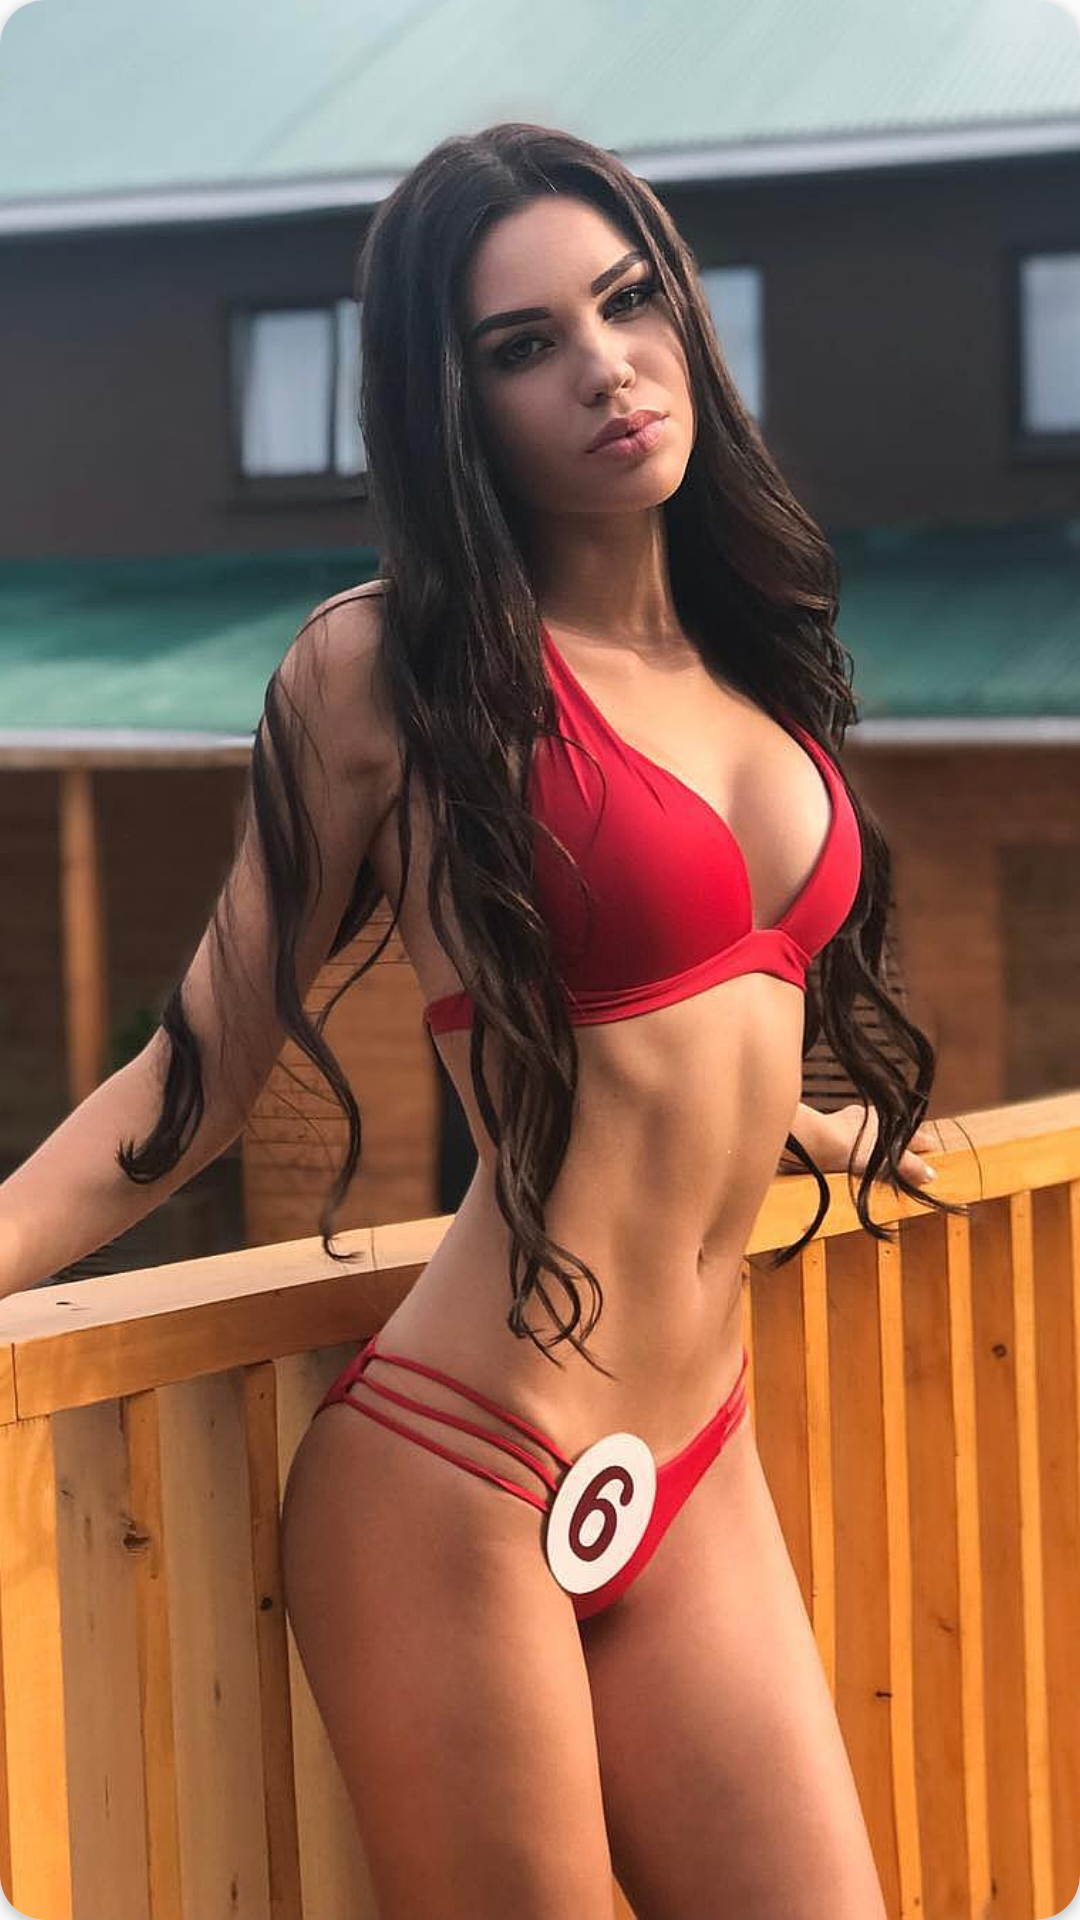

Here is an Android app screen rendered from its layout file. Give the layout XML and the strings, colors and styles it references.
<!-- AndroidManifest.xml: application theme AppTheme -->
<!-- res/layout/category.xml -->
<?xml version="1.0" encoding="utf-8"?>
<androidx.cardview.widget.CardView
    xmlns:android="http://schemas.android.com/apk/res/android"
    xmlns:app="http://schemas.android.com/apk/res-auto"
    android:layout_width="110dp"
    android:layout_height="150dp"
    android:layout_marginLeft="2dp"
    android:layout_marginRight="2dp"
    android:layout_marginTop="2dp"
    android:layout_marginBottom="2dp"
    app:cardCornerRadius="15dp"
    app:cardElevation="2dp"
    app:cardBackgroundColor="@color/transparent"
    app:layout_constraintBottom_toBottomOf="parent"
    app:layout_constraintLeft_toLeftOf="parent"
    app:layout_constraintRight_toRightOf="parent"
    app:layout_constraintTop_toTopOf="parent">

        <androidx.constraintlayout.widget.ConstraintLayout
            android:layout_width="match_parent"
            android:layout_height="match_parent"
            android:background="@drawable/bg_gradient">

            <ImageView
                android:id="@+id/iv"
                android:layout_width="wrap_content"
                android:layout_height="wrap_content"
                android:src="@drawable/wx1080"
                android:cropToPadding="true"
                android:scaleType="centerCrop"
                app:layout_constraintRight_toRightOf="parent"
                app:layout_constraintTop_toTopOf="parent"
                app:layout_constraintLeft_toLeftOf="parent"
                app:layout_constraintBottom_toBottomOf="parent"/>

            <TextView
                android:id="@+id/title"
                android:layout_width="wrap_content"
                android:layout_height="wrap_content"
                android:shadowColor="@color/grey_80"
                android:shadowDx="-2"
                android:shadowDy="0"
                android:shadowRadius="2"
                android:textColor="@android:color/white"
                android:textSize="20sp"
                app:layout_constraintRight_toRightOf="parent"
                app:layout_constraintTop_toTopOf="parent"
                app:layout_constraintLeft_toLeftOf="parent"
                app:layout_constraintBottom_toBottomOf="parent"/>

            <TextView
                android:id="@+id/title_shadow"
                android:layout_width="wrap_content"
                android:layout_height="wrap_content"
                android:shadowColor="@android:color/white"
                android:shadowDx="2"
                android:shadowDy="0"
                android:shadowRadius="2"
                android:textColor="@android:color/white"
                android:textSize="20sp"
                app:layout_constraintRight_toRightOf="parent"
                app:layout_constraintTop_toTopOf="parent"
                app:layout_constraintLeft_toLeftOf="parent"
                app:layout_constraintBottom_toBottomOf="parent"/>

        </androidx.constraintlayout.widget.ConstraintLayout>

</androidx.cardview.widget.CardView>
<!-- resources referenced by this layout -->
<resources>
  <color name="grey_80">#37474F</color>
  <color name="transparent">@android:color/transparent</color>
  <!-- drawable bg_gradient (drawable) -->
  <?xml version="1.0" encoding="utf-8"?>
  <shape xmlns:android="http://schemas.android.com/apk/res/android"
      android:shape="rectangle">
      <gradient
          android:startColor="@android:color/white"
          android:centerColor="@android:color/white"
          android:endColor="#99FFFFFF"/>
  </shape>
  <!-- drawable wx1080: jpg bitmap (drawable, 160783 bytes) -->
  <style name="AppTheme" parent="Theme.AppCompat.Light.DarkActionBar">
          
          <item name="colorPrimary">@color/colorPrimary</item>
          <item name="colorPrimaryDark">@color/colorPrimaryDark</item>
          <item name="colorAccent">@color/colorAccent</item>
      </style>
  <color name="colorPrimary">#4D4D4D</color>
  <color name="colorPrimaryDark">#99395F5F</color>
  <color name="colorAccent">#1976D2</color>
</resources>
